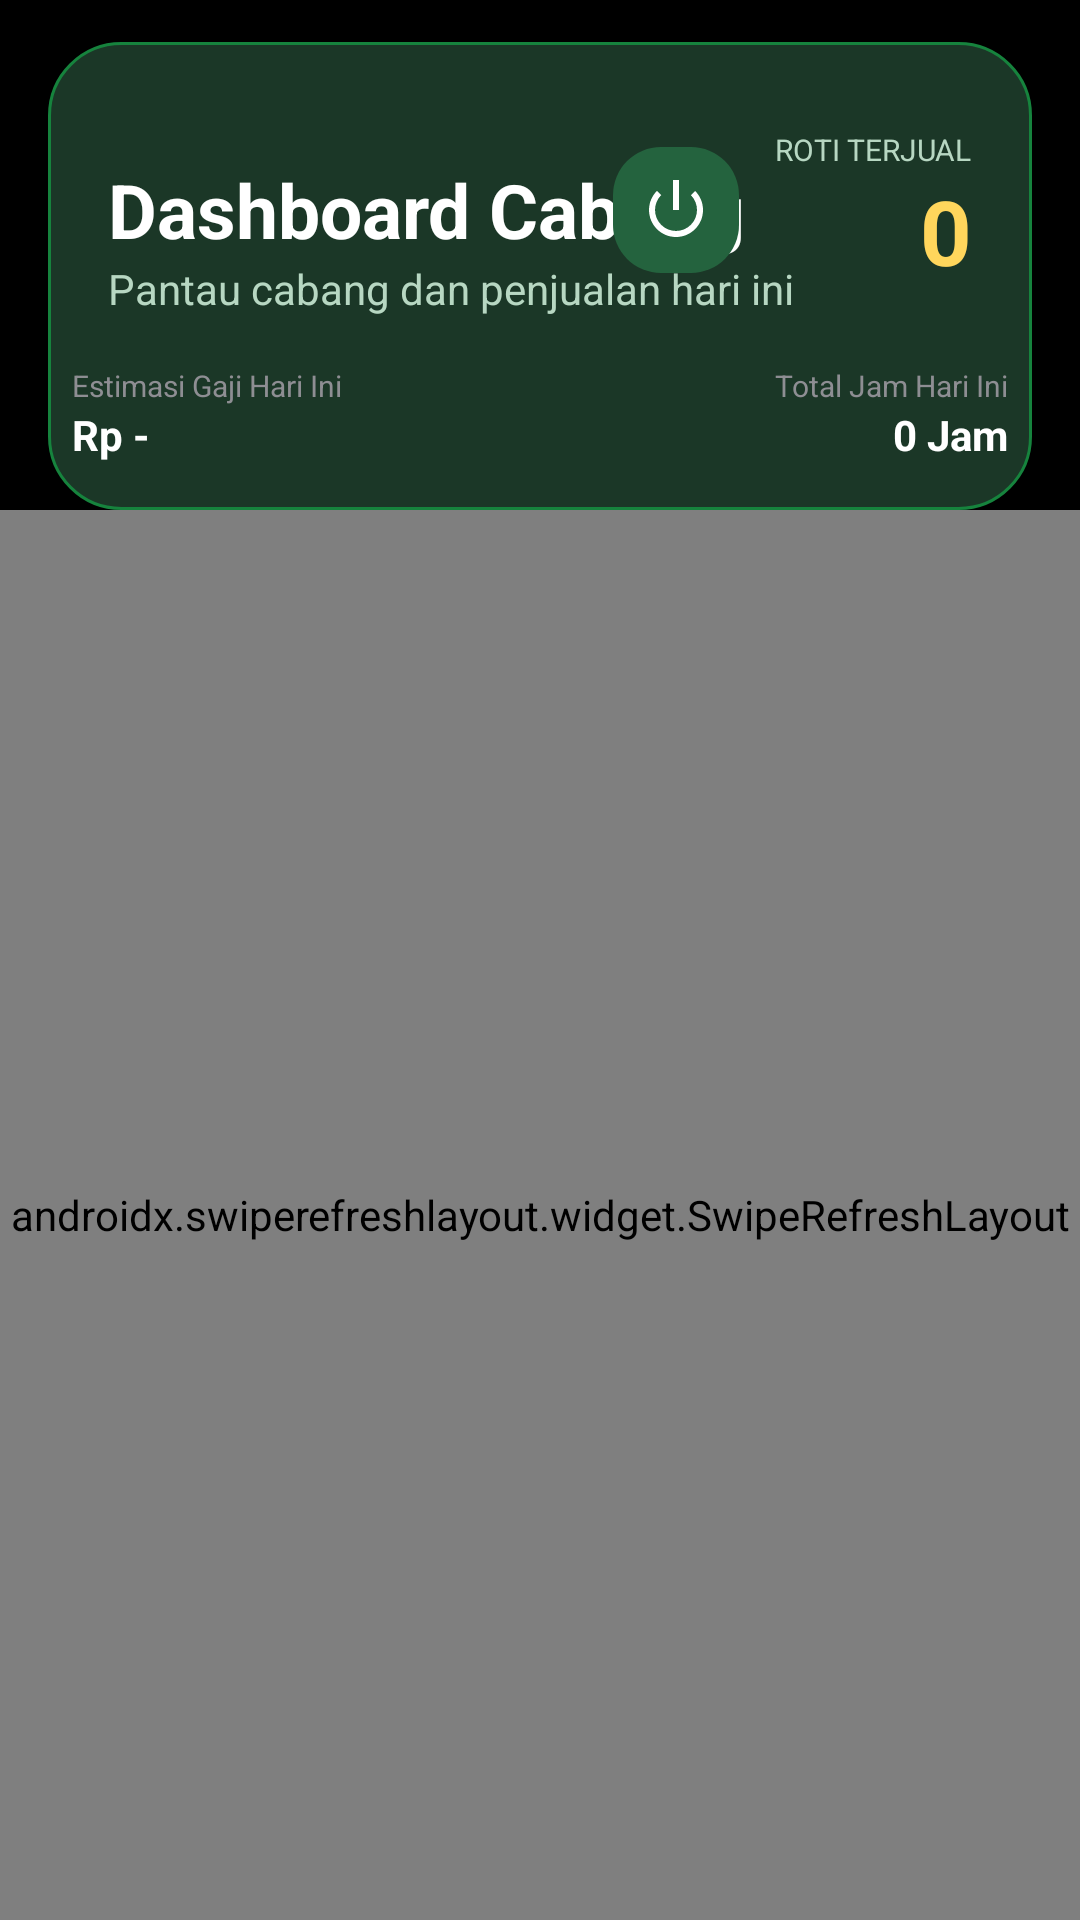

Here is an Android app screen rendered from its layout file. Give the layout XML and the strings, colors and styles it references.
<!-- AndroidManifest.xml: application theme Theme.RotiBakarBorneo -->
<!-- res/layout/activity_dashboard_cabang.xml -->
<?xml version="1.0" encoding="utf-8"?>
<androidx.constraintlayout.widget.ConstraintLayout xmlns:android="http://schemas.android.com/apk/res/android"
    xmlns:app="http://schemas.android.com/apk/res-auto"
    android:layout_width="match_parent"
    android:layout_height="match_parent"
    android:background="@color/dark_background">

    <View
        android:id="@+id/headerBg"
        android:layout_width="0dp"
        android:layout_height="156dp"
        android:layout_marginHorizontal="16dp"
        android:layout_marginTop="14dp"
        android:background="@drawable/bg_admin_header"
        app:layout_constraintEnd_toEndOf="parent"
        app:layout_constraintStart_toStartOf="parent"
        app:layout_constraintTop_toTopOf="parent" />

    <TextView
        android:id="@+id/tvHeaderTitle"
        android:layout_width="wrap_content"
        android:layout_height="wrap_content"
        android:layout_marginStart="36dp"
        android:layout_marginTop="39dp"
        android:text="Dashboard Cabang"
        android:textColor="@color/white"
        android:textSize="25sp"
        android:textStyle="bold"
        app:layout_constraintStart_toStartOf="parent"
        app:layout_constraintTop_toTopOf="@id/headerBg" />

    <LinearLayout
        android:id="@+id/layoutTotalRotiTerjual"
        android:layout_width="wrap_content"
        android:layout_height="wrap_content"
        android:layout_marginEnd="36dp"
        android:gravity="end"
        android:orientation="vertical"
        app:layout_constraintBottom_toBottomOf="@id/tvHeaderTitle"
        app:layout_constraintEnd_toEndOf="parent"
        app:layout_constraintTop_toTopOf="@id/tvHeaderTitle">

        <TextView
            android:layout_width="wrap_content"
            android:layout_height="wrap_content"
            android:text="ROTI TERJUAL"
            android:textColor="#B7D7C2"
            android:textSize="10sp" />
        <TextView
            android:id="@+id/tvTotalRotiTerjual"
            android:layout_width="wrap_content"
            android:layout_height="wrap_content"
            android:text="0"
            android:textColor="#FFD65C"
            android:textSize="30sp"
            android:textStyle="bold" />
    </LinearLayout>

    <ImageButton
        android:id="@+id/btnLogout"
        android:layout_width="42dp"
        android:layout_height="42dp"
        android:layout_marginEnd="12dp"
        android:background="@drawable/bg_header_action"
        android:padding="10dp"
        android:src="@android:drawable/ic_lock_power_off"
        app:layout_constraintBottom_toBottomOf="@+id/tvHeaderTitle"
        app:layout_constraintEnd_toStartOf="@id/layoutTotalRotiTerjual"
        app:layout_constraintTop_toTopOf="@+id/tvHeaderTitle"
        app:tint="@color/white" />

    <TextView
        android:id="@+id/tvHeaderSubtitle"
        android:layout_width="wrap_content"
        android:layout_height="wrap_content"
        android:text="Pantau cabang dan penjualan hari ini"
        android:textColor="#B7D7C2"
        android:textSize="14sp"
        app:layout_constraintStart_toStartOf="@+id/tvHeaderTitle"
        app:layout_constraintTop_toBottomOf="@+id/tvHeaderTitle" />

    <LinearLayout
        android:id="@+id/weeklySummary"
        android:layout_width="match_parent"
        android:layout_height="wrap_content"
        android:layout_marginTop="16dp"
        android:orientation="horizontal"
        android:paddingHorizontal="24dp"
        app:layout_constraintTop_toBottomOf="@+id/tvHeaderSubtitle">

        <LinearLayout
            android:layout_width="0dp"
            android:layout_height="wrap_content"
            android:layout_weight="1"
            android:orientation="vertical">
            <TextView
                android:layout_width="wrap_content"
                android:layout_height="wrap_content"
                android:text="Estimasi Gaji Hari Ini"
                android:textColor="@color/text_secondary"
                android:textSize="10sp" />
            <TextView
                android:id="@+id/tvTotalGajiMinggu"
                android:layout_width="wrap_content"
                android:layout_height="wrap_content"
                android:text="Rp -"
                android:textColor="@color/white"
                android:textSize="14sp"
                android:textStyle="bold" />
        </LinearLayout>

        <LinearLayout
            android:layout_width="0dp"
            android:layout_height="wrap_content"
            android:layout_weight="1"
            android:gravity="end"
            android:orientation="vertical">
            <TextView
                android:layout_width="wrap_content"
                android:layout_height="wrap_content"
                android:text="Total Jam Hari Ini"
                android:textColor="@color/text_secondary"
                android:textSize="10sp" />
            <TextView
                android:id="@+id/tvTotalJamMinggu"
                android:layout_width="wrap_content"
                android:layout_height="wrap_content"
                android:text="0 Jam"
                android:textColor="@color/white"
                android:textSize="14sp"
                android:textStyle="bold" />
        </LinearLayout>
    </LinearLayout>

    <androidx.swiperefreshlayout.widget.SwipeRefreshLayout
        android:id="@+id/swipeRefresh"
        android:layout_width="match_parent"
        android:layout_height="0dp"
        app:layout_constraintBottom_toBottomOf="parent"
        app:layout_constraintTop_toBottomOf="@+id/headerBg">

        <androidx.recyclerview.widget.RecyclerView
            android:id="@+id/rvCabang"
            android:layout_width="match_parent"
            android:layout_height="match_parent"
            android:clipToPadding="false"
            android:paddingHorizontal="8dp"
            android:paddingTop="8dp"
            android:paddingBottom="100dp" />

    </androidx.swiperefreshlayout.widget.SwipeRefreshLayout>

</androidx.constraintlayout.widget.ConstraintLayout>
<!-- resources referenced by this layout -->
<resources>
  <color name="dark_background">#000000</color>
  <color name="text_secondary">#8E8E93</color>
  <color name="white">#FFFFFFFF</color>
  <!-- drawable bg_admin_header (drawable) -->
  <shape xmlns:android="http://schemas.android.com/apk/res/android">
      <solid android:color="#1B3727" />
      <corners android:radius="24dp" />
      <stroke android:width="1dp" android:color="#16833D" />
  </shape>
  <!-- drawable bg_header_action (drawable) -->
  <shape xmlns:android="http://schemas.android.com/apk/res/android">
      <solid android:color="#24633E" />
      <corners android:radius="16dp" />
  </shape>
  <style name="Theme.RotiBakarBorneo" parent="Base.Theme.RotiBakarBorneo">
          <item name="android:statusBarColor">#000000</item>
          <item name="android:windowLightStatusBar">false</item>
          <item name="android:navigationBarColor">#000000</item>
          <item name="android:windowLightNavigationBar">false</item>
          <item name="android:windowBackground">#000000</item>
          <item name="colorPrimary">@color/primary_green</item>
          <item name="colorSecondary">@color/primary_green</item>
          <item name="colorSecondaryContainer">@color/dark_secondary_surface</item>
          <item name="materialCardViewStyle">@style/Widget.App.CardView</item>
      </style>
  <style name="Base.Theme.RotiBakarBorneo" parent="Theme.Material3.DayNight.NoActionBar">
          
          
      </style>
  <color name="primary_green">#32D74B</color>
  <color name="dark_secondary_surface">#B82C2C2E</color>
  <style name="Widget.App.CardView" parent="Widget.MaterialComponents.CardView">
          <item name="cardCornerRadius">24dp</item>
          <item name="cardElevation">0dp</item>
          <item name="strokeWidth">0dp</item>
      </style>
</resources>
